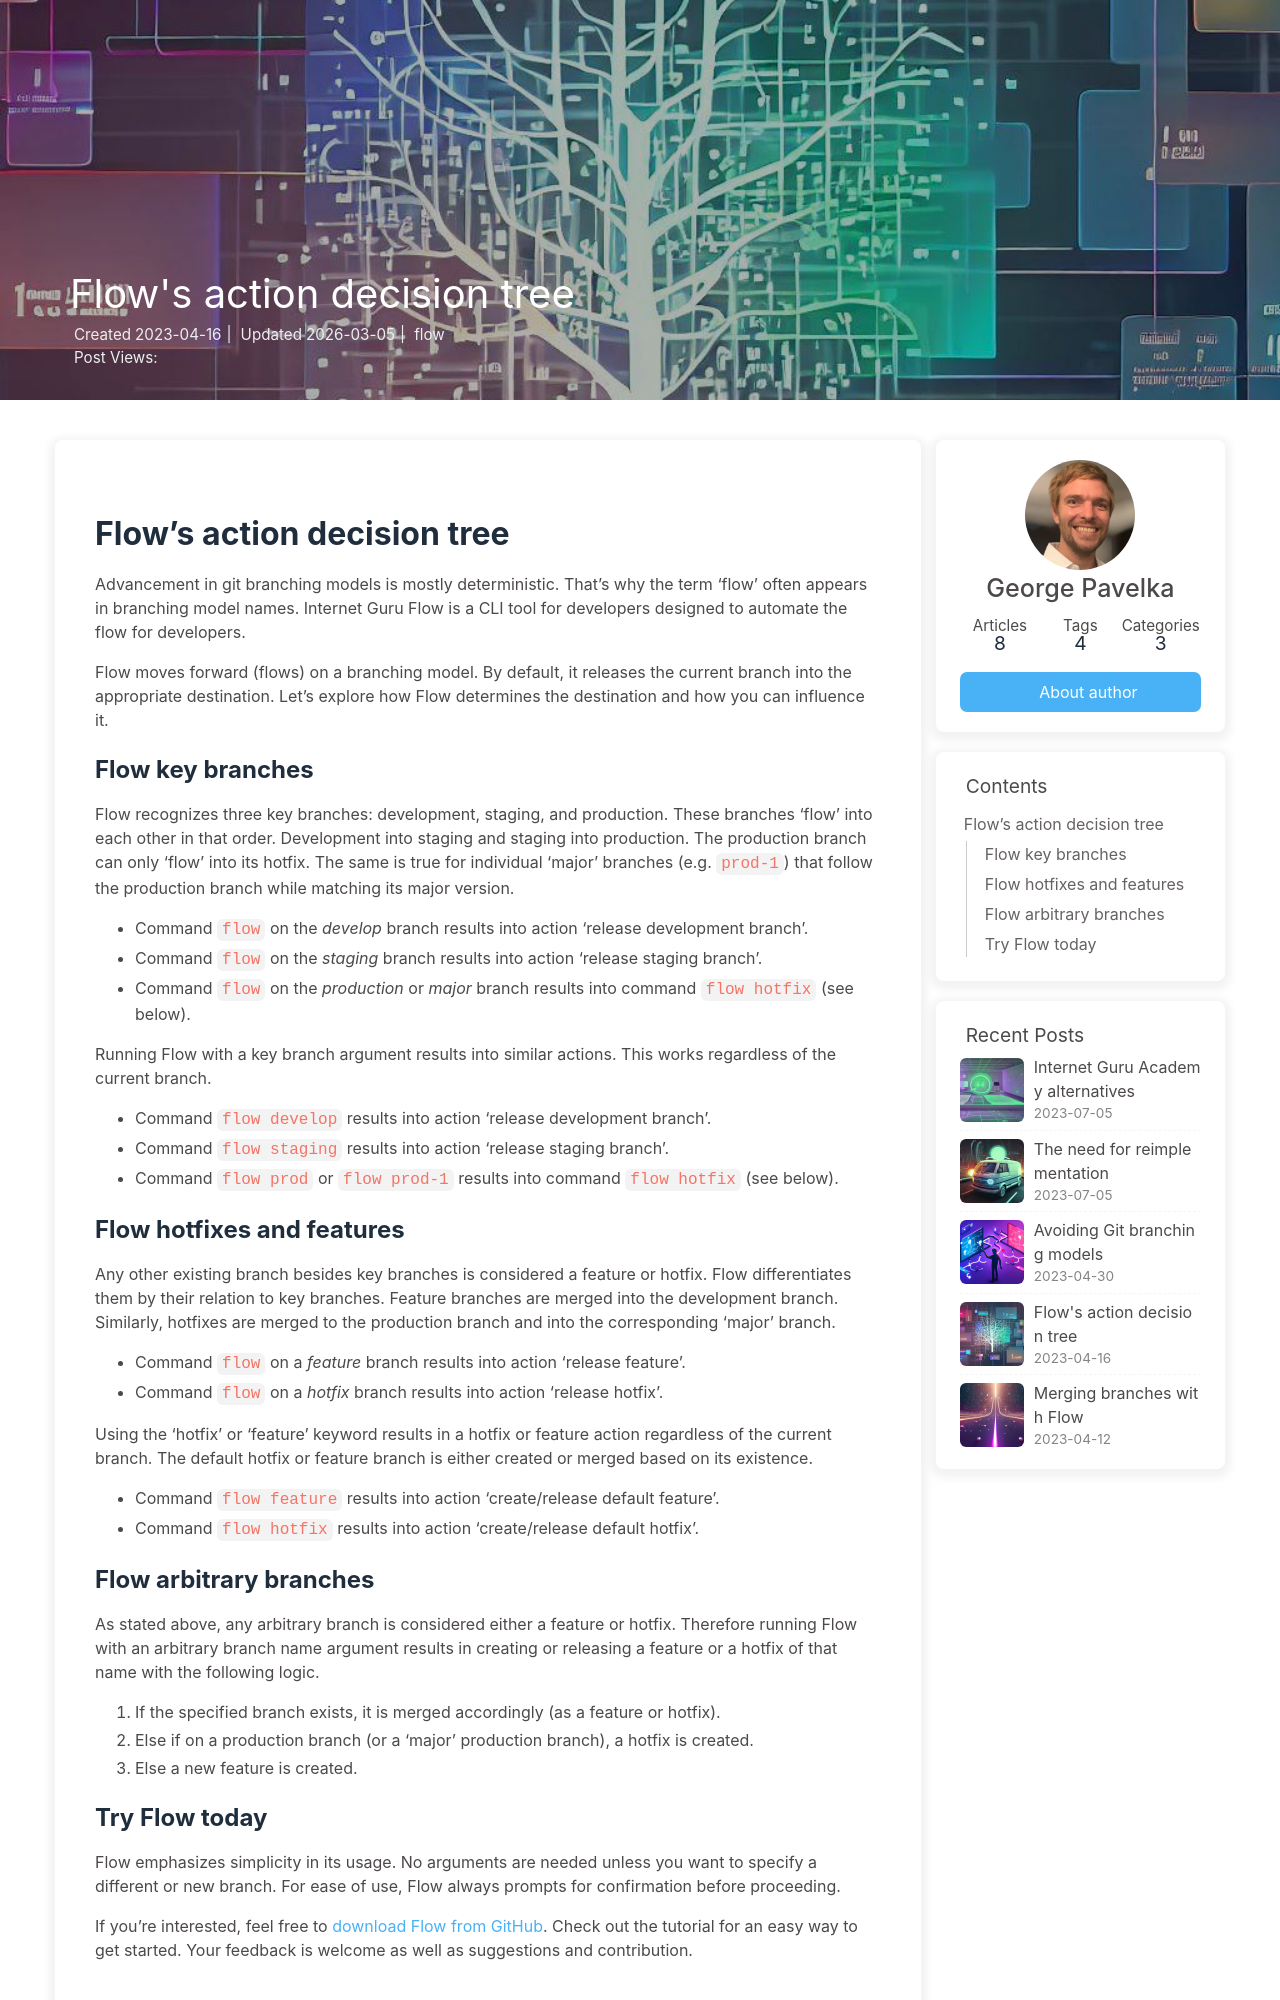

repository: internetguru/blog · page: flow-actions/index.html · generator: jekyll

---
title: Flow's action decision tree
date: 2023-04-16 13:49:31
copyright_author: George Pavelka
cover: /images/3360cdd0-bc7e-44c2-8ce9-fd8a8d60492b.jpeg
categories: flow
keywords:
  - tools
  - branching
  - action
tags:
  - cli
  - git
  - automation
  - development
description: Advancement in branching models is mostly deterministic. That's why the term 'flow' often appears in branching model names. Internet Guru Flow is a CLI tool for developers designed to automate that flow.
---

# Flow's action decision tree

Advancement in git branching models is mostly deterministic. That's why the term 'flow' often appears in branching model names. Internet Guru Flow is a CLI tool for developers designed to automate the flow for developers.

Flow moves forward (flows) on a branching model. By default, it releases the current branch into the appropriate destination. Let's explore how Flow determines the destination and how you can influence it.

## Flow key branches

Flow recognizes three key branches: development, staging, and production. These branches 'flow' into each other in that order. Development into staging and staging into production. The production branch can only 'flow' into its hotfix. The same is true for individual 'major' branches (e.g. `prod‑1`) that follow the production branch while matching its major version.

- Command `flow` on the *develop* branch results into action 'release development branch'.
- Command `flow` on the *staging* branch results into action 'release staging branch'.
- Command `flow` on the *production* or *major* branch results into command `flow hotfix` (see below).

Running Flow with a key branch argument results into similar actions. This works regardless of the current branch.

- Command `flow develop` results into action 'release development branch'.
- Command `flow staging` results into action 'release staging branch'.
- Command `flow prod` or `flow prod‑1` results into command `flow hotfix` (see below).
